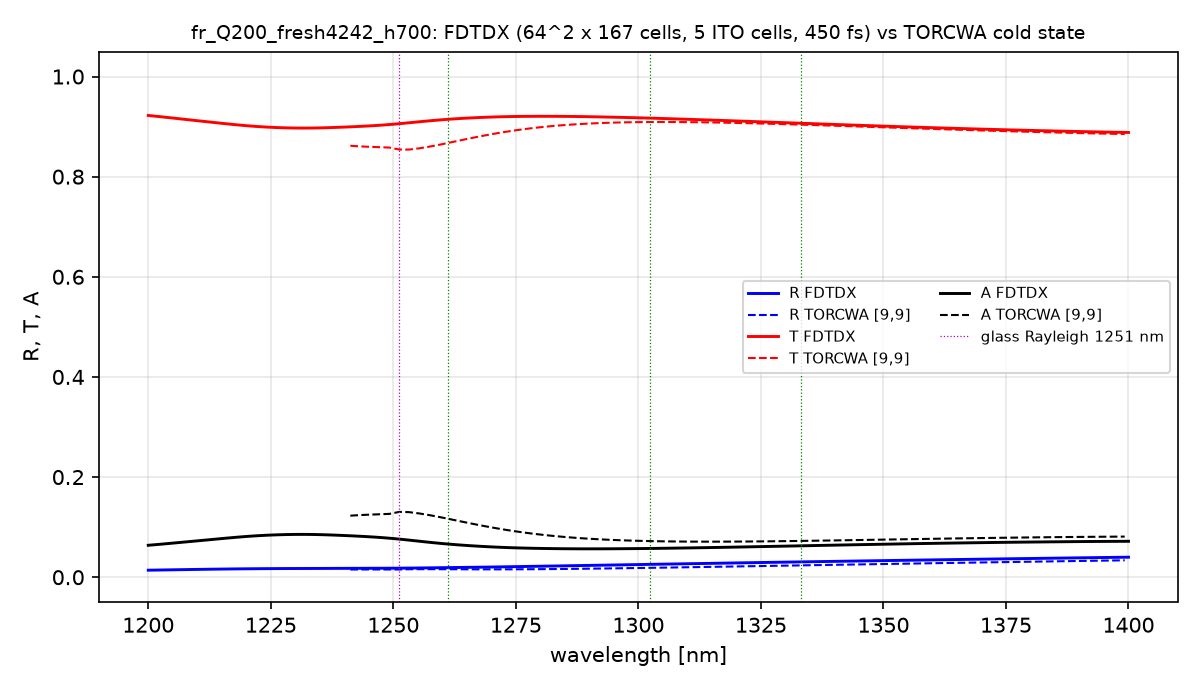

The data file committed next to this chart (first rows):
lambda_nm, R_fdtdx, T_fdtdx, A_fdtdx, T_torcwa, R_torcwa, A_torcwa
1200, 0.014, 0.9222, 0.06379, 0.8618, 0.01534, 0.1229
1202, 0.01432, 0.9202, 0.06543, 0.8618, 0.01534, 0.1229
1204, 0.01464, 0.9182, 0.06718, 0.8618, 0.01534, 0.1229
1206, 0.01496, 0.9161, 0.06899, 0.8618, 0.01534, 0.1229
1208, 0.01527, 0.9139, 0.07081, 0.8618, 0.01534, 0.1229
1210, 0.01558, 0.9118, 0.07262, 0.8618, 0.01534, 0.1229
1212, 0.01587, 0.9097, 0.07444, 0.8618, 0.01534, 0.1229
1214, 0.01614, 0.9076, 0.07626, 0.8618, 0.01534, 0.1229
1216, 0.01638, 0.9055, 0.07807, 0.8618, 0.01534, 0.1229
1218, 0.0166, 0.9036, 0.07981, 0.8618, 0.01534, 0.1229
1220, 0.01679, 0.9018, 0.08137, 0.8618, 0.01534, 0.1229
1222, 0.01697, 0.9003, 0.08269, 0.8618, 0.01534, 0.1229
1224, 0.01711, 0.8991, 0.08377, 0.8618, 0.01534, 0.1229
1226, 0.01723, 0.8982, 0.08459, 0.8618, 0.01534, 0.1229
1228, 0.01732, 0.8975, 0.08515, 0.8618, 0.01534, 0.1229
1230, 0.01738, 0.8971, 0.08547, 0.8618, 0.01534, 0.1229
1232, 0.01743, 0.8971, 0.08552, 0.8618, 0.01534, 0.1229
1234, 0.01748, 0.8972, 0.08528, 0.8618, 0.01534, 0.1229
1236, 0.01755, 0.8977, 0.08479, 0.8618, 0.01534, 0.1229
1238, 0.01762, 0.8983, 0.0841, 0.8618, 0.01534, 0.1229
1240, 0.01769, 0.899, 0.08328, 0.8618, 0.01534, 0.1229
1242, 0.01776, 0.8999, 0.08238, 0.8613, 0.01537, 0.1234
1244, 0.01781, 0.9008, 0.08139, 0.8601, 0.01542, 0.1245
1246, 0.01786, 0.9019, 0.08025, 0.8593, 0.01544, 0.1253
1248, 0.01792, 0.9032, 0.07888, 0.8586, 0.01542, 0.126
1250, 0.01801, 0.9048, 0.07723, 0.8566, 0.01538, 0.128
1252, 0.01815, 0.9065, 0.07533, 0.8542, 0.01557, 0.1303
1254, 0.01833, 0.9084, 0.07326, 0.855, 0.01597, 0.129
1256, 0.01855, 0.9103, 0.07114, 0.8578, 0.01603, 0.1262
1258, 0.01879, 0.9121, 0.0691, 0.8611, 0.01602, 0.1228
1260, 0.01904, 0.9137, 0.06722, 0.865, 0.01596, 0.119
1262, 0.01929, 0.9152, 0.06555, 0.8691, 0.01588, 0.1151
1264, 0.01954, 0.9164, 0.06406, 0.8732, 0.01581, 0.111
1266, 0.0198, 0.9175, 0.06275, 0.8772, 0.01575, 0.107
1268, 0.02007, 0.9183, 0.06158, 0.8811, 0.01572, 0.1032
1270, 0.02036, 0.9191, 0.06056, 0.8847, 0.01571, 0.09957
1272, 0.02067, 0.9197, 0.05968, 0.8881, 0.01573, 0.09617
1274, 0.02098, 0.9201, 0.05895, 0.8912, 0.01578, 0.09303
1276, 0.0213, 0.9204, 0.05835, 0.894, 0.01586, 0.09016
1278, 0.02161, 0.9205, 0.05788, 0.8965, 0.01596, 0.08755
1280, 0.02193, 0.9206, 0.0575, 0.8987, 0.01609, 0.0852
1282, 0.02225, 0.9206, 0.05719, 0.9007, 0.01624, 0.08309
1284, 0.02258, 0.9205, 0.05696, 0.9024, 0.01642, 0.08123
1286, 0.02292, 0.9203, 0.05679, 0.9038, 0.01662, 0.07957
1288, 0.02325, 0.92, 0.0567, 0.9051, 0.01683, 0.07812
1290, 0.02359, 0.9197, 0.05667, 0.9061, 0.01706, 0.07684
1292, 0.02392, 0.9194, 0.0567, 0.907, 0.01731, 0.07574
1294, 0.02425, 0.919, 0.05677, 0.9076, 0.01756, 0.07479
1296, 0.02459, 0.9185, 0.05688, 0.9082, 0.01783, 0.07397
1298, 0.02492, 0.9181, 0.05702, 0.9086, 0.0181, 0.07328
1300, 0.02525, 0.9176, 0.05719, 0.9089, 0.01839, 0.0727
1302, 0.02559, 0.917, 0.05739, 0.9091, 0.01868, 0.07222
1304, 0.02593, 0.9165, 0.05762, 0.9092, 0.01898, 0.07183
1306, 0.02626, 0.9159, 0.05788, 0.9092, 0.01928, 0.07153
1308, 0.02659, 0.9152, 0.05817, 0.9091, 0.01959, 0.07131
1310, 0.02691, 0.9146, 0.05848, 0.909, 0.0199, 0.07115
1312, 0.02724, 0.914, 0.05879, 0.9087, 0.02021, 0.07105
1314, 0.02756, 0.9133, 0.05911, 0.9085, 0.02053, 0.07101
1316, 0.02789, 0.9127, 0.05945, 0.9081, 0.02085, 0.07102
1318, 0.02821, 0.912, 0.0598, 0.9078, 0.02117, 0.07107
... 41 more rows
